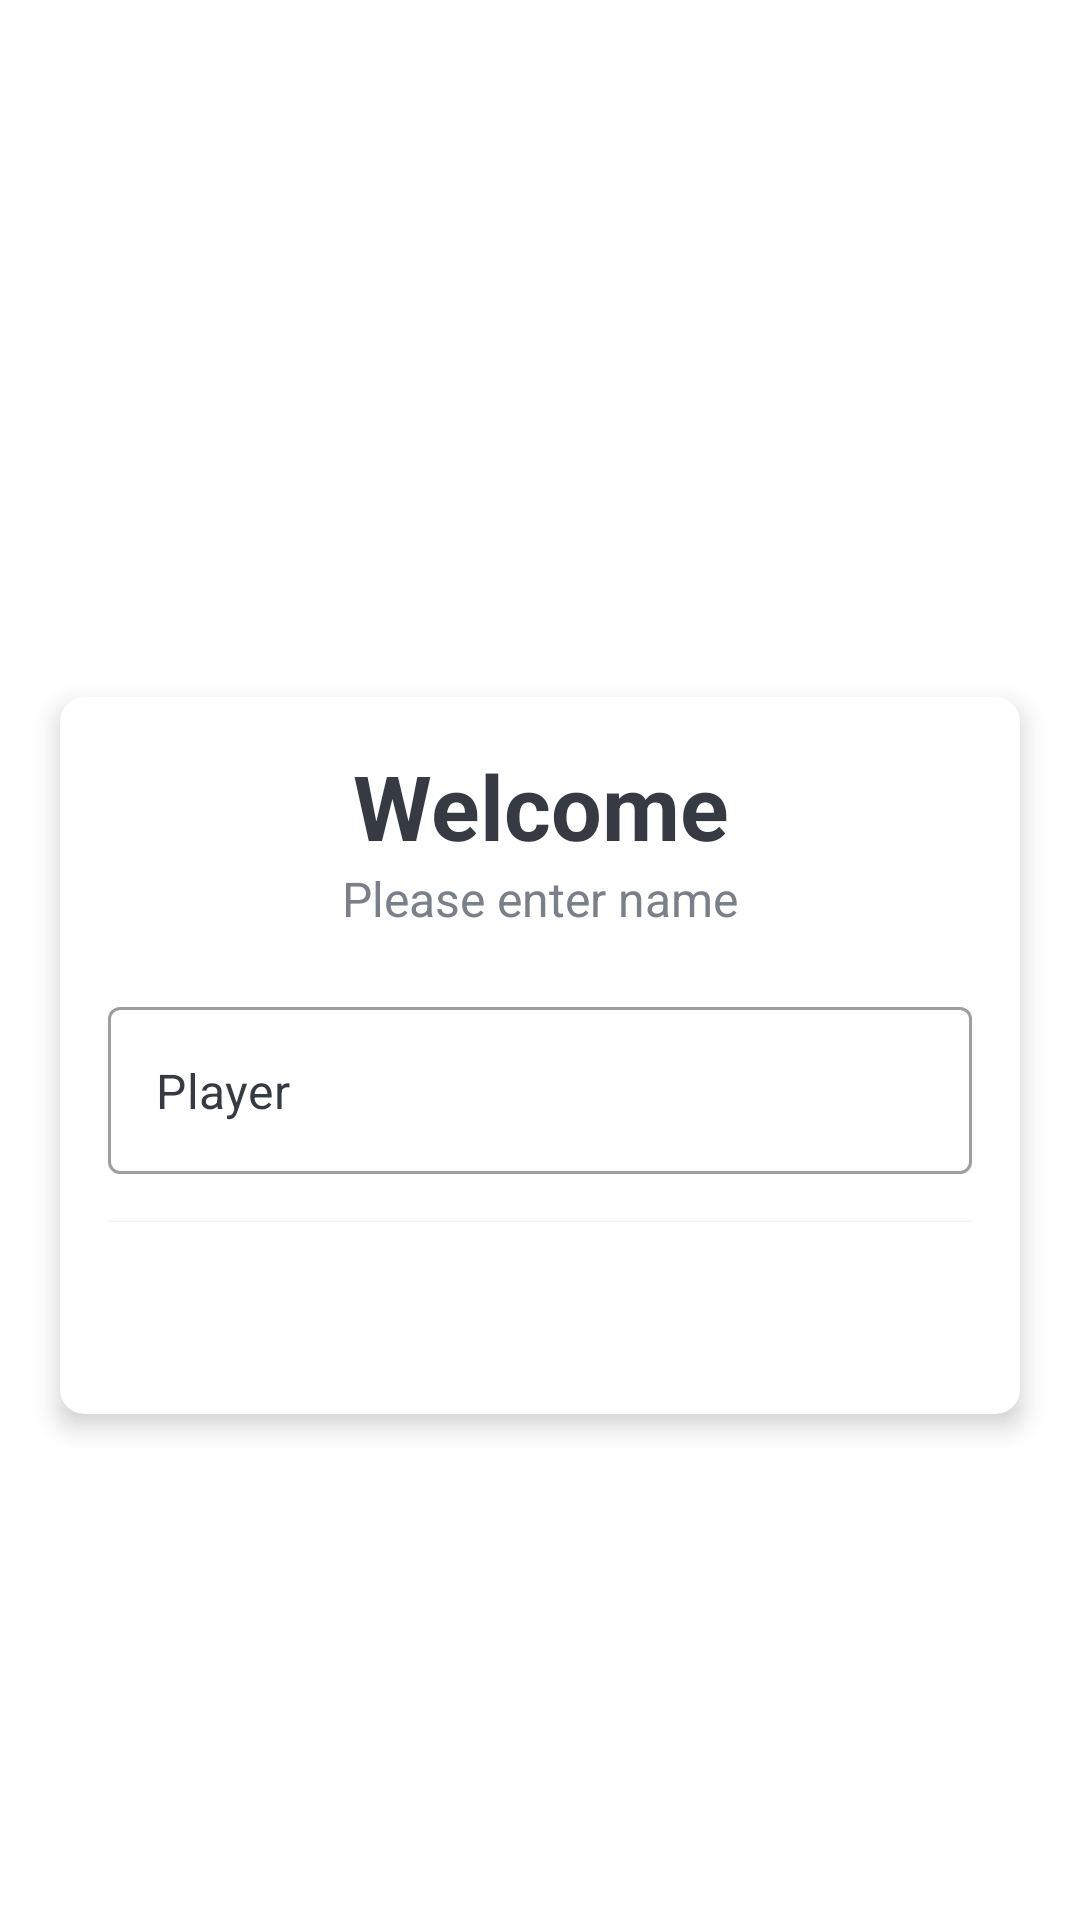

Reconstruct the res/layout file that produces this screen, plus the resources it refers to.
<!-- AndroidManifest.xml: application theme Theme.CogsQuizMaster -->
<!-- res/layout/activity_main.xml -->
<?xml version="1.0" encoding="utf-8"?>
<LinearLayout xmlns:android="http://schemas.android.com/apk/res/android"
    xmlns:app="http://schemas.android.com/apk/res-auto"
    xmlns:tools="http://schemas.android.com/tools"
    android:layout_width="match_parent"
    android:layout_height="match_parent"
    android:gravity="center"
    android:orientation="vertical"
    android:background="@drawable/backgroundimage"
    tools:context=".MainActivity">

    <TextView
        android:id="@+id/tv_app_name"
        android:layout_width="match_parent"
        android:layout_height="wrap_content"
        android:layout_marginBottom="30dp"
        android:gravity="center"
        android:text="COGS Quiz Master"
        android:textColor="@color/white"
        android:textSize="25sp"
        android:textStyle="bold" />

    <androidx.cardview.widget.CardView
        android:layout_width="match_parent"
        android:layout_height="wrap_content"
        android:layout_marginStart="20dp"
        android:layout_marginEnd="20dp"
        android:background="@android:color/white"
        app:cardCornerRadius="8dp"
        app:cardElevation="5dp">

        <LinearLayout
            android:layout_width="match_parent"
            android:layout_height="wrap_content"
            android:orientation="vertical"
            android:padding="16dp">

            <TextView
                android:layout_width="match_parent"
                android:layout_height="wrap_content"
                android:gravity="center"
                android:text="Welcome"
                android:textColor="#363A43"
                android:textSize="30sp"
                android:textStyle="bold">
            </TextView>

            <TextView
                android:layout_width="match_parent"
                android:layout_height="wrap_content"
                android:gravity="center"
                android:text="Please enter name"
                android:textColor="#7A8089"
                android:textSize="16sp">
            </TextView>

            <com.google.android.material.textfield.TextInputLayout
                android:layout_width="match_parent"
                android:layout_height="wrap_content"
                android:layout_marginTop="20dp"
                style="@style/Widget.MaterialComponents.TextInputLayout.OutlinedBox"
                >

                <androidx.appcompat.widget.AppCompatEditText
                    android:id="@+id/enterName"
                    android:layout_width="match_parent"
                    android:layout_height="wrap_content"
                    android:text="Player"
                    android:textColor="#363A43"
                    android:textColorHint="#7A8089"/>

            </com.google.android.material.textfield.TextInputLayout>

            <Button
                android:id="@+id/button_start"
                android:layout_width="match_parent"
                android:layout_height="wrap_content"
                android:layout_marginTop="16dp"
                android:background="@color/design_default_color_on_primary"
                android:text="Start"
                android:onClick="startGame"
                android:textSize="18sp"
                android:textColor="@android:color/white"/>

        </LinearLayout>

    </androidx.cardview.widget.CardView>

</LinearLayout>
<!-- resources referenced by this layout -->
<resources>
  <style name="Theme.CogsQuizMaster" parent="Theme.MaterialComponents.DayNight.NoActionBar">
          
          <item name="colorPrimary">@color/purple_500</item>
          <item name="colorPrimaryVariant">@color/purple_700</item>
          <item name="colorOnPrimary">@color/white</item>
          
          <item name="colorSecondary">@color/teal_200</item>
          <item name="colorSecondaryVariant">@color/teal_700</item>
          <item name="colorOnSecondary">@color/black</item>
          
          <item name="android:statusBarColor" tools:targetApi="l">?attr/colorPrimaryVariant</item>
          
      </style>
  <!-- not gathered from this repository: default colours our renderer supplied (Android Studio template values) -->
  <color name="purple_500">#FF6200EE</color>
  <color name="purple_700">#FF3700B3</color>
  <color name="teal_200">#FF03DAC5</color>
  <color name="teal_700">#FF018786</color>
  <color name="black">#FF000000</color>
  <color name="white">#FFFFFFFF</color>
</resources>
